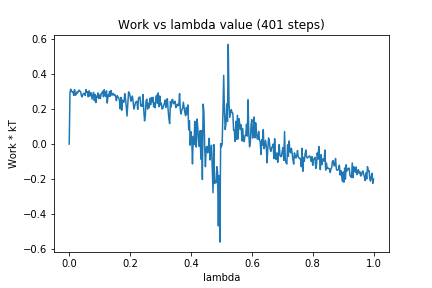

The table this chart was drawn from, first rows:
0, 0.0
1, 0.2957
2, 0.3145
3, 0.3003
4, 0.2998
5, 0.3003
6, 0.2788
7, 0.312
8, 0.2798
9, 0.2829
10, 0.2978
11, 0.2922
12, 0.3022
13, 0.3086
14, 0.3029
15, 0.2993
16, 0.277
17, 0.2702
18, 0.2848
19, 0.2901
20, 0.2896
21, 0.2784
22, 0.3117
23, 0.2962
24, 0.2988
25, 0.2708
26, 0.3048
27, 0.2744
28, 0.2951
29, 0.2914
30, 0.2572
31, 0.2774
32, 0.2966
33, 0.2487
34, 0.2841
35, 0.2374
36, 0.2753
37, 0.2677
38, 0.293
39, 0.2606
40, 0.2811
41, 0.2614
42, 0.2897
43, 0.291
44, 0.3019
45, 0.2707
46, 0.3116
47, 0.2785
48, 0.2718
49, 0.3045
50, 0.2347
51, 0.2807
52, 0.2719
53, 0.3016
54, 0.2744
55, 0.3063
56, 0.2807
57, 0.2818
58, 0.29
59, 0.2796
60, 0.2831
... 340 more rows
